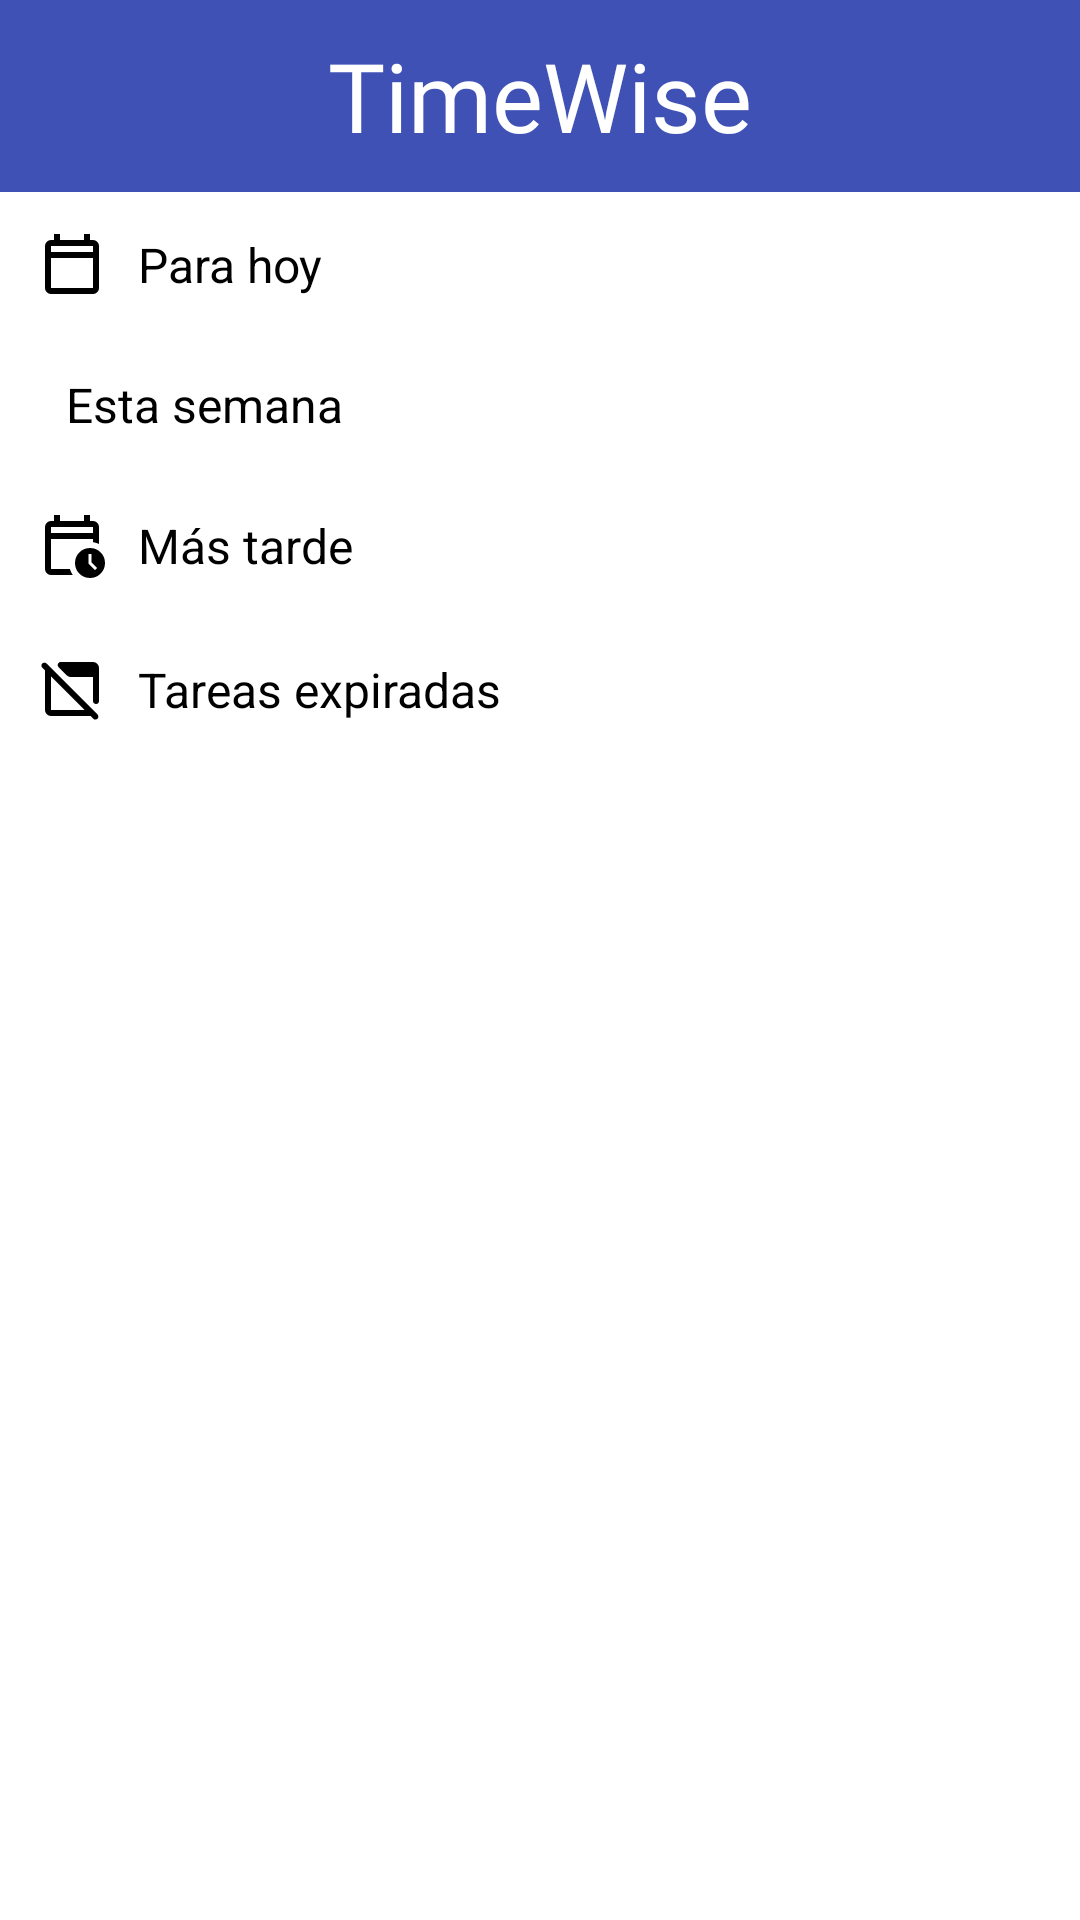

Produce the Android XML layout that renders to this screen, including the resource entries it uses.
<!-- AndroidManifest.xml: application theme Theme.TimeWise -->
<!-- res/layout/activity_main.xml -->
<?xml version="1.0" encoding="utf-8"?>
<androidx.constraintlayout.widget.ConstraintLayout xmlns:android="http://schemas.android.com/apk/res/android"
    xmlns:app="http://schemas.android.com/apk/res-auto"
    xmlns:tools="http://schemas.android.com/tools"
    android:id="@+id/main"
    android:layout_width="match_parent"
    android:layout_height="match_parent"
    android:background="@color/background"
    tools:context=".ui.home.MainActivity">

    <FrameLayout
        android:id="@+id/toolbar"
        android:layout_width="0dp"
        android:layout_height="?attr/actionBarSize"
        android:background="@color/primary"
        app:layout_constraintEnd_toEndOf="parent"
        app:layout_constraintStart_toStartOf="parent"
        app:layout_constraintTop_toTopOf="parent">

        <ImageButton
            android:id="@+id/ButtonSearch"
            android:layout_width="50dp"
            android:layout_height="50dp"
            android:layout_gravity="end|center"
            android:layout_marginEnd="10dp"
            android:background="@color/primary"
            android:contentDescription="@string/cd_search"
            android:padding="10dp"
            android:src="@drawable/ic_search"
            app:tint="@color/onPrimary" />

        <TextView
            android:layout_width="wrap_content"
            android:layout_height="wrap_content"
            android:layout_gravity="center"
            android:fontFamily="@font/pacifico"
            android:text="@string/app_name"
            android:textColor="@color/onPrimary"
            android:textSize="32sp" />
    </FrameLayout>

    <LinearLayout
        android:id="@+id/layoutTasks"
        android:layout_width="0dp"
        android:layout_height="wrap_content"
        android:orientation="vertical"
        app:layout_constraintEnd_toEndOf="parent"
        app:layout_constraintStart_toStartOf="parent"
        app:layout_constraintTop_toBottomOf="@+id/toolbar">

        <androidx.constraintlayout.widget.ConstraintLayout
            android:id="@+id/layoutToday"
            android:layout_width="match_parent"
            android:layout_height="wrap_content"
            android:orientation="horizontal"
            android:padding="12dp">

            <ImageView
                android:id="@+id/imageToday"
                android:layout_width="wrap_content"
                android:layout_height="wrap_content"
                android:contentDescription="@string/cd_today"
                android:src="@drawable/ic_calendar_today"
                app:layout_constraintStart_toStartOf="parent"
                app:layout_constraintTop_toTopOf="parent"
                app:layout_constraintBottom_toBottomOf="parent" />

            <TextView
                android:id="@+id/titleToday"
                android:layout_width="wrap_content"
                android:layout_height="wrap_content"
                android:layout_marginHorizontal="10dp"
                android:text="@string/today"
                android:textColor="@color/onBackground"
                android:textSize="16sp"
                app:layout_constraintBottom_toBottomOf="parent"
                app:layout_constraintStart_toEndOf="@+id/imageToday"
                app:layout_constraintTop_toTopOf="parent" />

            <TextView
                android:id="@+id/numberToday"
                android:layout_width="wrap_content"
                android:layout_height="wrap_content"
                android:textColor="@color/primary"
                android:textSize="14sp"
                app:layout_constraintBottom_toBottomOf="parent"
                app:layout_constraintEnd_toEndOf="parent"
                app:layout_constraintTop_toTopOf="parent" />
        </androidx.constraintlayout.widget.ConstraintLayout>

        <androidx.constraintlayout.widget.ConstraintLayout
            android:id="@+id/layoutWeek"
            android:layout_width="match_parent"
            android:layout_height="wrap_content"
            android:orientation="horizontal"
            android:padding="12dp">

            <ImageView
                android:id="@+id/imageWeek"
                android:layout_width="wrap_content"
                android:layout_height="wrap_content"
                android:contentDescription="@string/cd_week"
                android:src="@drawable/ic_calendar_week"
                app:layout_constraintStart_toStartOf="parent"
                app:layout_constraintTop_toTopOf="parent"
                app:layout_constraintBottom_toBottomOf="parent" />

            <TextView
                android:id="@+id/titleWeek"
                android:layout_width="wrap_content"
                android:layout_height="wrap_content"
                android:layout_marginHorizontal="10dp"
                android:text="@string/week"
                android:textColor="@color/onBackground"
                android:textSize="16sp"
                app:layout_constraintBottom_toBottomOf="parent"
                app:layout_constraintStart_toEndOf="@+id/imageWeek"
                app:layout_constraintTop_toTopOf="parent" />

            <TextView
                android:id="@+id/numberWeek"
                android:layout_width="wrap_content"
                android:layout_height="wrap_content"
                android:textColor="@color/primary"
                android:textSize="14sp"
                app:layout_constraintBottom_toBottomOf="parent"
                app:layout_constraintEnd_toEndOf="parent"
                app:layout_constraintTop_toTopOf="parent" />
        </androidx.constraintlayout.widget.ConstraintLayout>

        <androidx.constraintlayout.widget.ConstraintLayout
            android:id="@+id/layoutLater"
            android:layout_width="match_parent"
            android:layout_height="wrap_content"
            android:orientation="horizontal"
            android:padding="12dp">

            <ImageView
                android:id="@+id/imageLater"
                android:layout_width="wrap_content"
                android:layout_height="wrap_content"
                android:contentDescription="@string/cd_later"
                android:src="@drawable/ic_calendar_later"
                app:layout_constraintStart_toStartOf="parent"
                app:layout_constraintTop_toTopOf="parent"
                app:layout_constraintBottom_toBottomOf="parent" />

            <TextView
                android:id="@+id/titleLater"
                android:layout_width="wrap_content"
                android:layout_height="wrap_content"
                android:layout_marginHorizontal="10dp"
                android:text="@string/later"
                android:textColor="@color/onBackground"
                android:textSize="16sp"
                app:layout_constraintBottom_toBottomOf="parent"
                app:layout_constraintStart_toEndOf="@+id/imageLater"
                app:layout_constraintTop_toTopOf="parent" />

            <TextView
                android:id="@+id/numberLater"
                android:layout_width="wrap_content"
                android:layout_height="wrap_content"
                android:textColor="@color/primary"
                android:textSize="14sp"
                app:layout_constraintBottom_toBottomOf="parent"
                app:layout_constraintEnd_toEndOf="parent"
                app:layout_constraintTop_toTopOf="parent" />
        </androidx.constraintlayout.widget.ConstraintLayout>

        <androidx.constraintlayout.widget.ConstraintLayout
            android:id="@+id/layoutExpired"
            android:layout_width="match_parent"
            android:layout_height="wrap_content"
            android:orientation="horizontal"
            android:padding="12dp">

            <ImageView
                android:id="@+id/imageExpired"
                android:layout_width="wrap_content"
                android:layout_height="wrap_content"
                android:contentDescription="@string/cd_expired"
                android:src="@drawable/ic_calendar_expired"
                app:layout_constraintStart_toStartOf="parent"
                app:layout_constraintTop_toTopOf="parent"
                app:layout_constraintBottom_toBottomOf="parent" />

            <TextView
                android:id="@+id/titleExpired"
                android:layout_width="wrap_content"
                android:layout_height="wrap_content"
                android:layout_marginHorizontal="10dp"
                android:text="@string/expired"
                android:textColor="@color/onBackground"
                android:textSize="16sp"
                app:layout_constraintBottom_toBottomOf="parent"
                app:layout_constraintStart_toEndOf="@+id/imageExpired"
                app:layout_constraintTop_toTopOf="parent" />

            <TextView
                android:id="@+id/numberExpired"
                android:layout_width="wrap_content"
                android:layout_height="wrap_content"
                android:textColor="@color/primary"
                android:textSize="14sp"
                app:layout_constraintBottom_toBottomOf="parent"
                app:layout_constraintEnd_toEndOf="parent"
                app:layout_constraintTop_toTopOf="parent" />
        </androidx.constraintlayout.widget.ConstraintLayout>

        <View
            android:layout_width="match_parent"
            android:layout_height="1dp"
            android:layout_marginVertical="6dp"
            android:layout_marginHorizontal="14dp"
            android:background="@color/disable" />
    </LinearLayout>

    <androidx.recyclerview.widget.RecyclerView
        android:id="@+id/rvTasks"
        android:layout_width="0dp"
        android:layout_height="0dp"
        app:layout_constraintBottom_toBottomOf="parent"
        app:layout_constraintStart_toStartOf="parent"
        app:layout_constraintEnd_toEndOf="parent"
        app:layout_constraintTop_toBottomOf="@id/layoutTasks"/>
</androidx.constraintlayout.widget.ConstraintLayout>
<!-- resources referenced by this layout -->
<resources>
  <color name="background">#FFFFFFFF</color>
  <color name="onBackground">#FF000000</color>
  <color name="onPrimary">#FFFFFFFF</color>
  <color name="primary">#3F51B5</color>
  <!-- drawable ic_calendar_expired (drawable) -->
  <vector xmlns:android="http://schemas.android.com/apk/res/android" android:height="24dp" android:tint="#000000" android:viewportHeight="960" android:viewportWidth="960" android:width="24dp">
        
      <path android:fillColor="@android:color/white" android:pathData="M200,840Q167,840 143.5,816.5Q120,793 120,760L120,233Q120,233 120,233Q120,233 120,233L83,196Q72,185 72,168.5Q72,152 84,140Q95,129 112,129Q129,129 140,140L820,820Q832,832 831.5,848Q831,864 819,876Q807,887 791,887.5Q775,888 763,876L727,840Q727,840 727,840Q727,840 727,840L200,840ZM200,760L647,760L200,313L200,760Q200,760 200,760Q200,760 200,760ZM800,680Q785,680 772.5,669.5Q760,659 760,639L760,320L466,320Q450,320 435.5,314Q421,308 410,297L301,188Q291,178 289.5,167Q288,156 293,145Q298,134 307,127Q316,120 330,120L760,120Q793,120 816.5,143.5Q840,167 840,200L840,640Q840,660 827.5,670Q815,680 800,680Z"/>
      
  </vector>
  <!-- drawable ic_calendar_today (drawable) -->
  <vector xmlns:android="http://schemas.android.com/apk/res/android" android:height="24dp" android:tint="#000000" android:viewportHeight="960" android:viewportWidth="960" android:width="24dp">
        
      <path android:fillColor="@android:color/white" android:pathData="M200,880Q167,880 143.5,856.5Q120,833 120,800L120,240Q120,207 143.5,183.5Q167,160 200,160L240,160L240,80L320,80L320,160L640,160L640,80L720,80L720,160L760,160Q793,160 816.5,183.5Q840,207 840,240L840,800Q840,833 816.5,856.5Q793,880 760,880L200,880ZM200,800L760,800Q760,800 760,800Q760,800 760,800L760,400L200,400L200,800Q200,800 200,800Q200,800 200,800ZM200,320L760,320L760,240Q760,240 760,240Q760,240 760,240L200,240Q200,240 200,240Q200,240 200,240L200,320ZM200,320L200,240Q200,240 200,240Q200,240 200,240L200,240Q200,240 200,240Q200,240 200,240L200,320L200,320Z"/>
      
  </vector>
  <string name="app_name">TimeWise</string>
  <string name="cd_expired">Expired</string>
  <string name="cd_later">Later</string>
  <string name="cd_search">Search</string>
  <string name="cd_today">Today</string>
  <string name="cd_week">Week</string>
  <string name="expired">Tareas expiradas</string>
  <string name="later">Más tarde</string>
  <string name="today">Para hoy</string>
  <string name="week">Esta semana</string>
  <style name="Theme.TimeWise" parent="Base.Theme.TimeWise" />
  <style name="Base.Theme.TimeWise" parent="Theme.Material3.DayNight.NoActionBar">
          
          <item name="colorPrimary">@color/primary</item>
          <item name="colorOnPrimary">@color/onPrimary</item>
          <item name="colorPrimaryVariant">@color/primaryVariant</item>
          <item name="colorError">@color/error</item>
          <item name="colorOnError">@color/onError</item>
          <item name="android:windowBackground">@color/background</item>
      </style>
  <color name="primaryVariant">#2196F3</color>
  <color name="error">#E91E1E</color>
  <color name="onError">#FFFFFFFF</color>
</resources>
